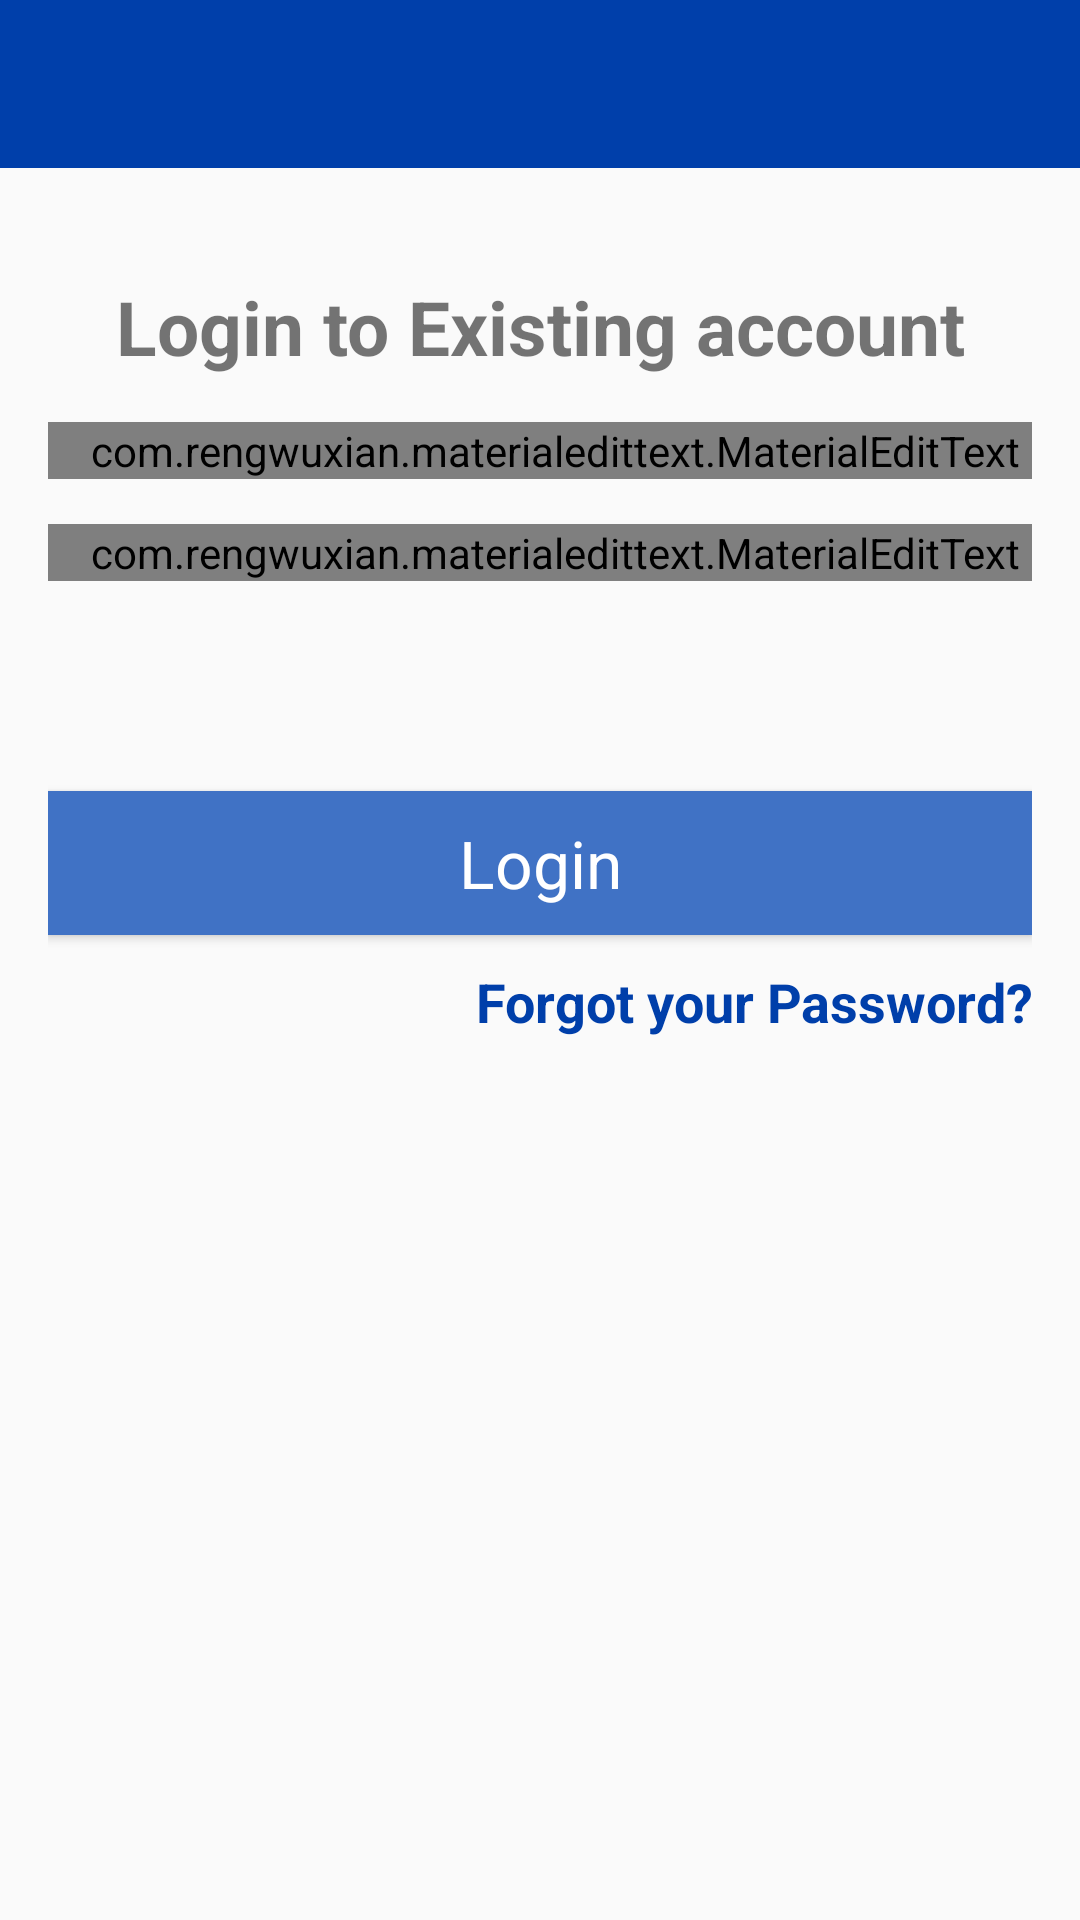

Reconstruct the res/layout file that produces this screen, plus the resources it refers to.
<!-- AndroidManifest.xml: application theme AppTheme -->
<!-- res/layout/activity_login.xml -->
<RelativeLayout android:layout_width="match_parent"
    android:layout_height="match_parent"
    xmlns:android="http://schemas.android.com/apk/res/android"
    xmlns:app="http://schemas.android.com/apk/res-auto">

    <include
        android:id="@+id/toolbar"
        layout="@layout/bar_layout"></include>

    <LinearLayout
        android:layout_width="match_parent"
        android:layout_height="match_parent"
        android:layout_below="@+id/toolbar"
        android:orientation="vertical"
        android:gravity="center_horizontal"
        android:padding="16dp">

        <TextView
            android:layout_marginTop="20dp"
            android:layout_width="match_parent"
            android:layout_height="wrap_content"
            android:text="Login to Existing account"
            android:gravity="center"
            android:textSize="25sp"
            android:textStyle="bold"/>



        <com.rengwuxian.materialedittext.MaterialEditText
            android:layout_width="match_parent"
            android:layout_height="wrap_content"
            android:layout_marginTop="15dp"
            android:id="@+id/login_email_et"
            android:hint="Email"
            android:inputType="textEmailAddress"
            app:met_floatingLabel="normal"
            android:paddingLeft="10dp"/>

        <com.rengwuxian.materialedittext.MaterialEditText
            android:layout_width="match_parent"
            android:layout_height="wrap_content"
            android:layout_marginTop="15dp"
            android:id="@+id/login_password_et"
            android:hint="Password"
            android:inputType="textPassword"
            app:met_floatingLabel="normal"
            android:paddingLeft="10dp"/>

        <Button
            android:layout_width="match_parent"
            android:layout_height="wrap_content"
            android:layout_marginTop="70dp"
            android:text="Login"
            android:id="@+id/login_btn"
            android:textAllCaps="false"
            android:textColor="@color/white"
            android:textAppearance="@style/TextAppearance.AppCompat.Large"
            android:background="@color/very_light_blue"/>

        <TextView
            android:layout_width="match_parent"
            android:layout_height="wrap_content"
            android:text="Forgot your Password?"
            android:layout_marginTop="10dp"
            android:textAppearance="@style/TextAppearance.AppCompat.Medium"
            android:gravity="end"
            android:textColor="@color/light_blue"
            android:textStyle="bold"
            android:id="@+id/forgot_password"/>


    </LinearLayout>
</RelativeLayout>
<!-- res/layout/bar_layout.xml (included above) -->
<?xml version="1.0" encoding="utf-8"?>
<android.support.v7.widget.Toolbar xmlns:android="http://schemas.android.com/apk/res/android"
    android:layout_width="match_parent"
    android:layout_height="wrap_content"
    xmlns:app="http://schemas.android.com/apk/res-auto"
    android:id="@+id/toolbar"
    android:background="@color/light_blue"
    android:theme="@style/ThemeOverlay.AppCompat.Dark.ActionBar"
    app:popupTheme="@style/MenuStyle">

</android.support.v7.widget.Toolbar>
<!-- resources referenced by this layout -->
<resources>
  <color name="light_blue">#003FAA</color>
  <color name="very_light_blue">#4072C5</color>
  <color name="white">#ffffff</color>
  <style name="MenuStyle" parent="Theme.AppCompat.Light">
          <item name="android:background">@android:color/white</item>
      </style>
  <style name="AppTheme" parent="Theme.AppCompat.Light.NoActionBar">
          
  
          <item name="colorPrimary">@color/colorPrimary</item>
          <item name="colorPrimaryDark">@color/colorPrimaryDark</item>
          <item name="colorAccent">@color/colorAccent</item>
          <item name="windowNoTitle">true</item>
          <item name="windowActionBar">false</item>
      </style>
  <color name="colorPrimary">#3eaeae</color>
  <color name="colorPrimaryDark">#003FAA</color>
  <color name="colorAccent">#D81B60</color>
</resources>
